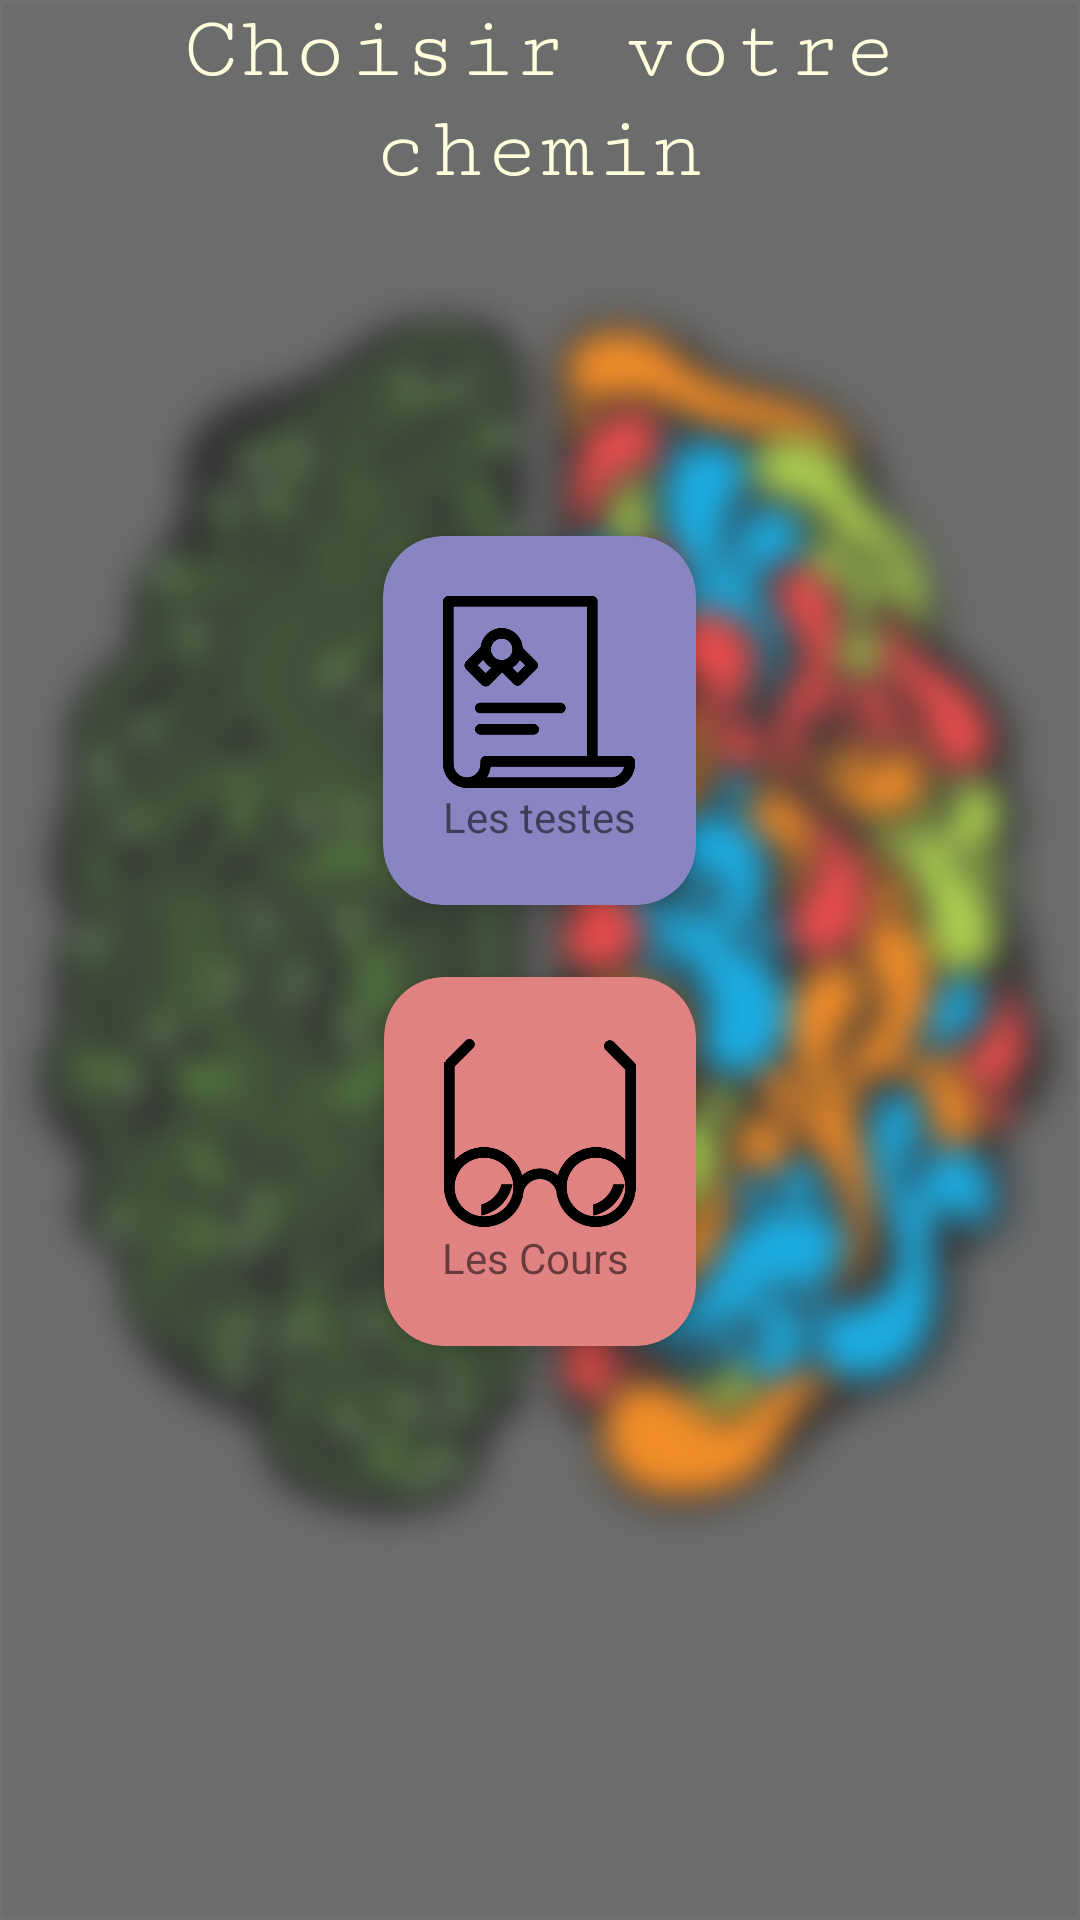

Android layout source for this screen:
<!-- AndroidManifest.xml: application theme AppTheme -->
<!-- res/layout/activity_choose_test_or_cours.xml -->
<?xml version="1.0" encoding="utf-8"?>
<LinearLayout xmlns:android="http://schemas.android.com/apk/res/android"
    xmlns:app="http://schemas.android.com/apk/res-auto"
    xmlns:tools="http://schemas.android.com/tools"
    android:layout_width="match_parent"
    android:layout_height="match_parent"
    tools:context=".Choose_testOrCours"
    android:background="@drawable/bg2"
    android:descendantFocusability="afterDescendants"
    android:orientation="vertical">

    <TextView
        android:layout_width="wrap_content"
        android:layout_height="wrap_content"
        android:gravity="center"
        android:fontFamily="serif-monospace"
        android:text="Choisir votre chemin"
        android:textColor="#FFFD"
        android:textSize="30sp" />


    <LinearLayout
        android:layout_width="match_parent"
        android:layout_height="wrap_content"
        android:layout_gravity=""
        android:gravity="center"
        android:orientation="vertical"
        tools:paddingTop="0dp">

        <LinearLayout
            android:layout_width="wrap_content"
            android:layout_height="match_parent"
            android:gravity="center"
            android:paddingTop="100dp">


            <android.support.v7.widget.CardView
                android:layout_width="wrap_content"
                android:layout_height="wrap_content"
                android:layout_rowWeight="1"
                android:layout_columnWeight="1"
                android:layout_gravity="center"
                android:layout_margin="12dp"
                android:backgroundTint="#8985C2"
                app:cardCornerRadius="20dp"
                app:cardElevation="6dp">


                <LinearLayout
                    android:layout_width="match_parent"
                    android:layout_height="wrap_content"
                    android:orientation="vertical"
                    android:padding="20dp"
                    android:paddingTop="40dp">

                    <ImageView
                        android:layout_width="64dp"
                        android:layout_height="64dp"
                        android:layout_gravity="center"
                        android:onClick="GoToTests"
                        android:src="@drawable/diploma" />

                    <TextView
                        android:layout_width="wrap_content"
                        android:layout_height="wrap_content"
                        android:gravity="center"
                        android:text="Les testes" />


                </LinearLayout>


            </android.support.v7.widget.CardView>

        </LinearLayout>

        <LinearLayout
            android:layout_width="wrap_content"
            android:layout_height="wrap_content"
            android:gravity="center">


            <android.support.v7.widget.CardView
                android:layout_width="wrap_content"
                android:layout_height="wrap_content"
                android:layout_rowWeight="1"
                android:layout_columnWeight="1"
                android:layout_gravity="center"
                android:layout_margin="12dp"
                android:backgroundTint="#E08282"
                app:cardCornerRadius="20dp"
                app:cardElevation="6dp">


                <LinearLayout
                    android:layout_width="match_parent"
                    android:layout_height="wrap_content"
                    android:orientation="vertical"
                    android:padding="20dp">

                    <ImageView
                        android:layout_width="@android:dimen/notification_large_icon_height"
                        android:layout_height="@android:dimen/notification_large_icon_width"
                        android:layout_gravity="center"
                        android:onClick="Gotoclassess"
                        android:src="@drawable/glasses" />

                    <TextView
                        android:layout_width="match_parent"
                        android:layout_height="wrap_content"
                        android:gravity="center"
                        android:text="Les Cours " />

                </LinearLayout>


            </android.support.v7.widget.CardView>


        </LinearLayout>


    </LinearLayout>


</LinearLayout>
<!-- resources referenced by this layout -->
<resources>
  <!-- drawable bg2: png bitmap (drawable, 120933 bytes) -->
  <!-- drawable diploma: png bitmap (drawable, 6584 bytes) -->
  <!-- drawable glasses: png bitmap (drawable, 9667 bytes) -->
  <style name="AppTheme" parent="Theme.AppCompat.Light.NoActionBar">
          
          <item name="colorPrimary">@color/colorPrimary</item>
          <item name="colorPrimaryDark">@color/colorPrimaryDark</item>
          <item name="colorAccent">@color/colorAccent</item>
      </style>
  <color name="colorPrimary">#008577</color>
  <color name="colorPrimaryDark">#707171</color>
  <color name="colorAccent">#D81B60</color>
</resources>
